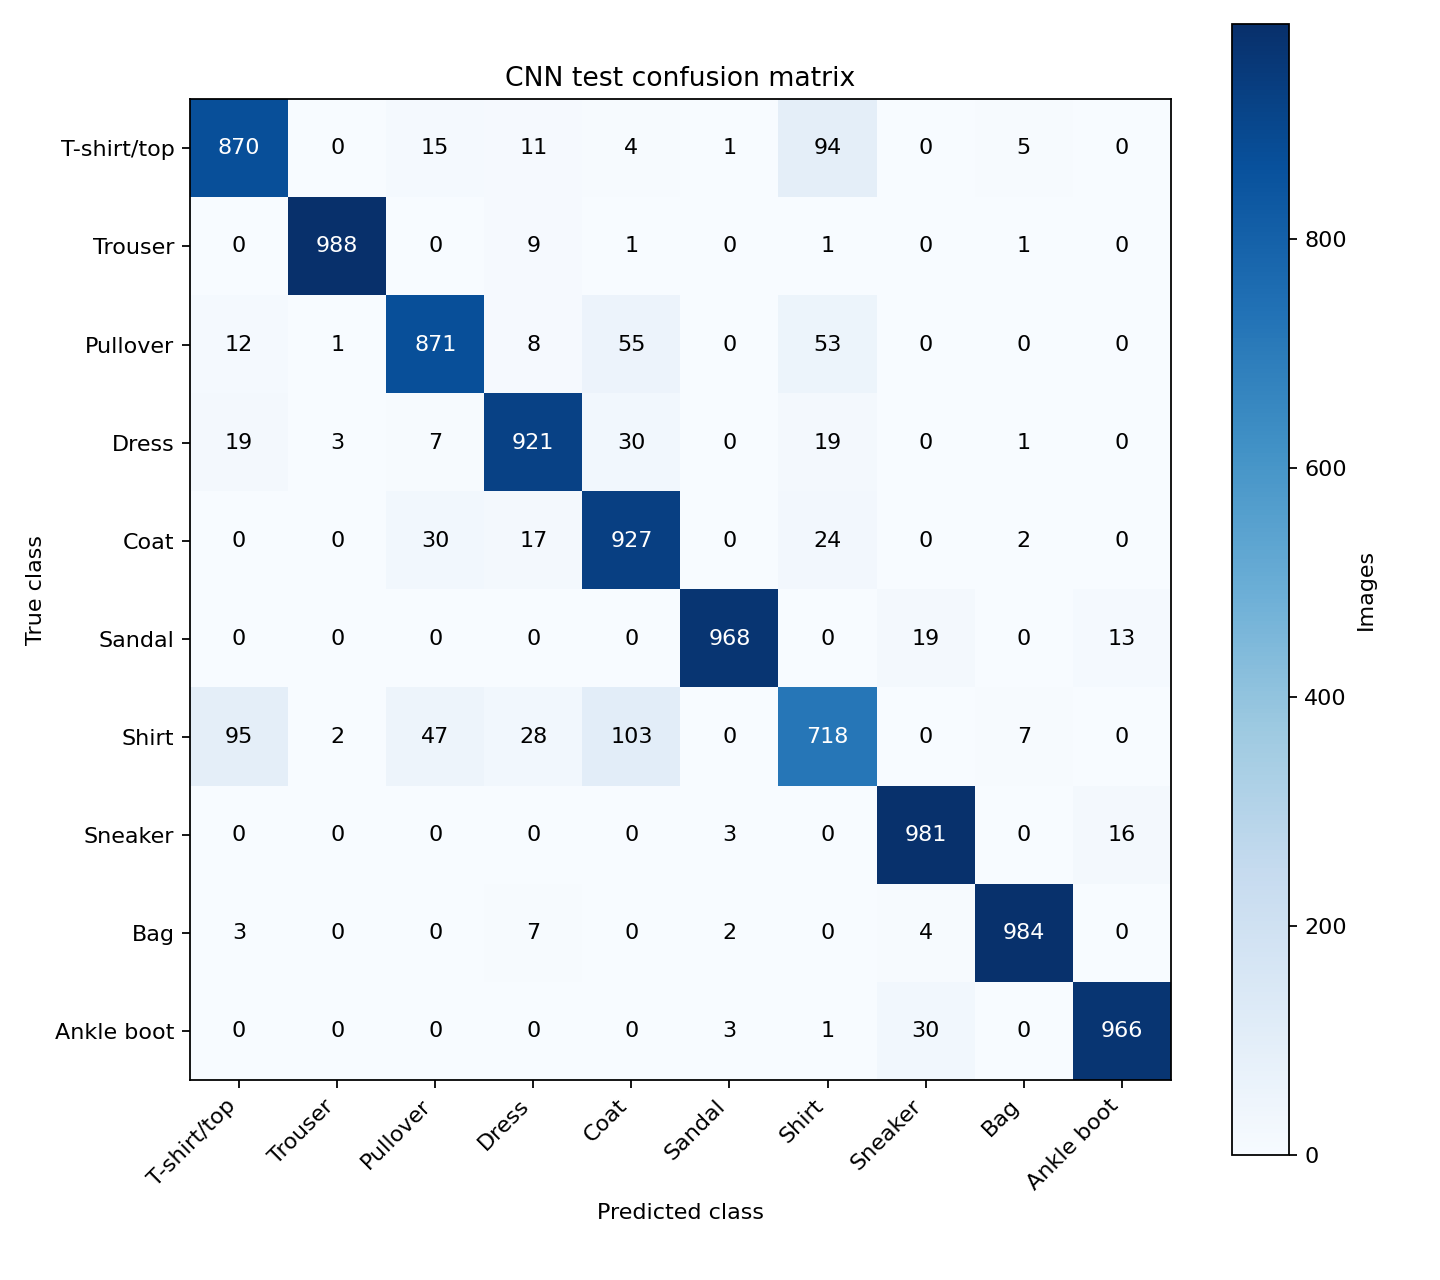

Source data for this figure (header and first rows):
true/predicted, T-shirt/top, Trouser, Pullover, Dress, Coat, Sandal, Shirt, Sneaker, Bag, Ankle boot
T-shirt/top, 870, 0, 15, 11, 4, 1, 94, 0, 5, 0
Trouser, 0, 988, 0, 9, 1, 0, 1, 0, 1, 0
Pullover, 12, 1, 871, 8, 55, 0, 53, 0, 0, 0
Dress, 19, 3, 7, 921, 30, 0, 19, 0, 1, 0
Coat, 0, 0, 30, 17, 927, 0, 24, 0, 2, 0
Sandal, 0, 0, 0, 0, 0, 968, 0, 19, 0, 13
Shirt, 95, 2, 47, 28, 103, 0, 718, 0, 7, 0
Sneaker, 0, 0, 0, 0, 0, 3, 0, 981, 0, 16
Bag, 3, 0, 0, 7, 0, 2, 0, 4, 984, 0
Ankle boot, 0, 0, 0, 0, 0, 3, 1, 30, 0, 966
